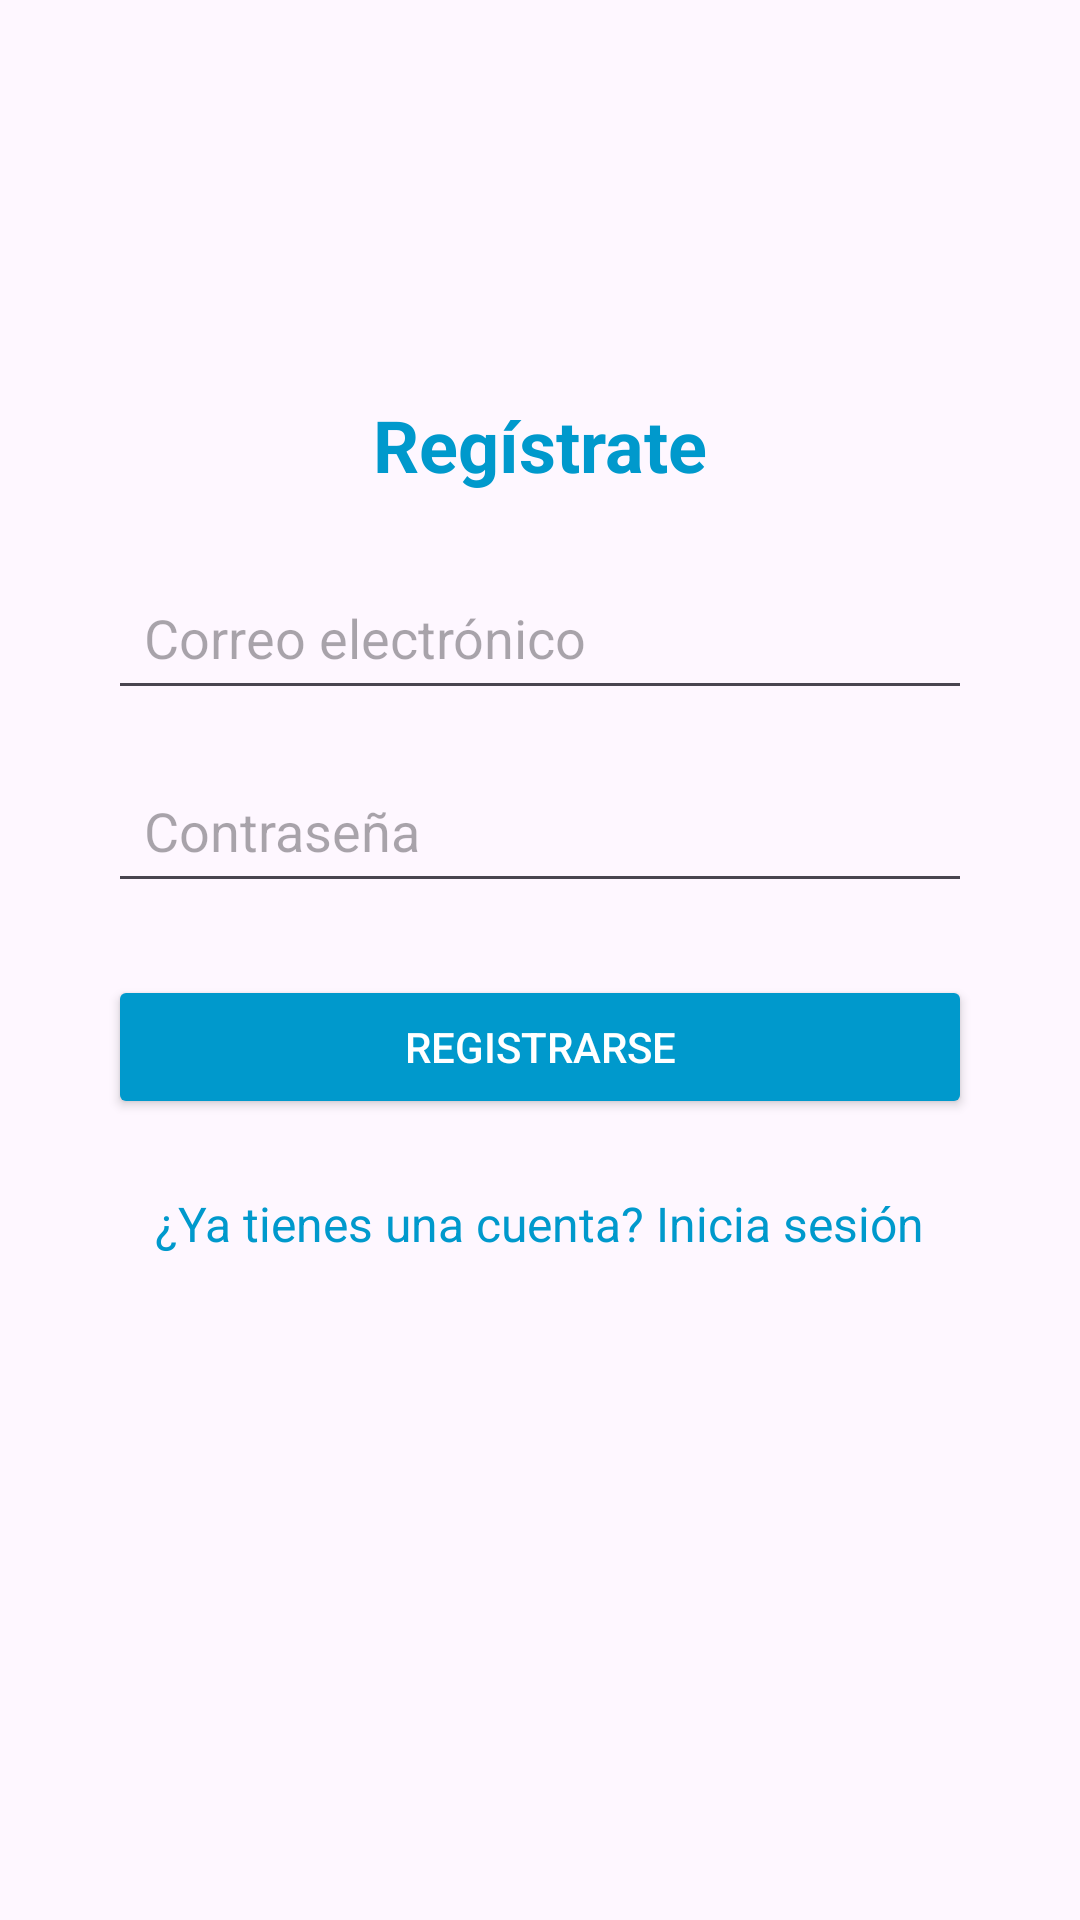

Android layout source for this screen:
<!-- AndroidManifest.xml: application theme Theme.EasyDining -->
<!-- res/layout/activity_register.xml -->
<?xml version="1.0" encoding="utf-8"?>
<androidx.constraintlayout.widget.ConstraintLayout xmlns:android="http://schemas.android.com/apk/res/android"
    xmlns:app="http://schemas.android.com/apk/res-auto"
    xmlns:tools="http://schemas.android.com/tools"
    android:id="@+id/main"
    android:layout_width="match_parent"
    android:layout_height="match_parent"
    tools:context=".RegisterActivity">

    
    <ImageView
        android:id="@+id/logoImageView"
        android:layout_width="100dp"
        android:layout_height="100dp"
        android:src="@drawable/img"
    android:layout_marginTop="16dp"
    app:layout_constraintTop_toTopOf="parent"
    app:layout_constraintStart_toStartOf="parent"
    app:layout_constraintEnd_toEndOf="parent"
    app:layout_constraintBottom_toTopOf="@id/titleTextView" />

    
    <TextView
        android:id="@+id/titleTextView"
        android:layout_width="wrap_content"
        android:layout_height="wrap_content"
        android:text="Regístrate"
        android:textSize="24sp"
        android:textStyle="bold"
        android:textColor="@android:color/holo_blue_dark"
        android:layout_marginTop="16dp"
        app:layout_constraintTop_toBottomOf="@id/logoImageView"
        app:layout_constraintStart_toStartOf="parent"
        app:layout_constraintEnd_toEndOf="parent" />

    
    <EditText
        android:id="@+id/txtEmail"
        android:layout_width="0dp"
        android:layout_height="wrap_content"
        android:hint="Correo electrónico"
        android:inputType="textEmailAddress"
        android:layout_marginTop="24dp"
        android:padding="12dp"
        app:layout_constraintTop_toBottomOf="@id/titleTextView"
        app:layout_constraintStart_toStartOf="parent"
        app:layout_constraintEnd_toEndOf="parent"
        app:layout_constraintWidth_percent="0.8" />

    
    <EditText
        android:id="@+id/txtPass"
        android:layout_width="0dp"
        android:layout_height="wrap_content"
        android:hint="Contraseña"
        android:inputType="textPassword"
        android:layout_marginTop="16dp"
        android:padding="12dp"
        app:layout_constraintTop_toBottomOf="@id/txtEmail"
        app:layout_constraintStart_toStartOf="parent"
        app:layout_constraintEnd_toEndOf="parent"
        app:layout_constraintWidth_percent="0.8" />

    
    <Button
        android:id="@+id/btnRegister"
        android:layout_width="0dp"
        android:layout_height="wrap_content"
        android:text="Registrarse"
        android:textColor="@android:color/white"
        android:backgroundTint="@android:color/holo_blue_dark"
        android:layout_marginTop="24dp"
        app:layout_constraintTop_toBottomOf="@id/txtPass"
        app:layout_constraintStart_toStartOf="parent"
        app:layout_constraintEnd_toEndOf="parent"
        app:layout_constraintWidth_percent="0.8" />

    
    <TextView
        android:id="@+id/textViewLogin"
        android:layout_width="wrap_content"
        android:layout_height="wrap_content"
        android:text="¿Ya tienes una cuenta? Inicia sesión"
        android:textColor="@android:color/holo_blue_dark"
        android:textSize="16sp"
        android:layout_marginTop="24dp"
        app:layout_constraintTop_toBottomOf="@id/btnRegister"
        app:layout_constraintStart_toStartOf="parent"
        app:layout_constraintEnd_toEndOf="parent" />

</androidx.constraintlayout.widget.ConstraintLayout>
<!-- resources referenced by this layout -->
<resources>
  <style name="Theme.EasyDining" parent="Base.Theme.EasyDining" />
  <style name="Base.Theme.EasyDining" parent="Theme.Material3.DayNight.NoActionBar">
          
          
      </style>
</resources>
